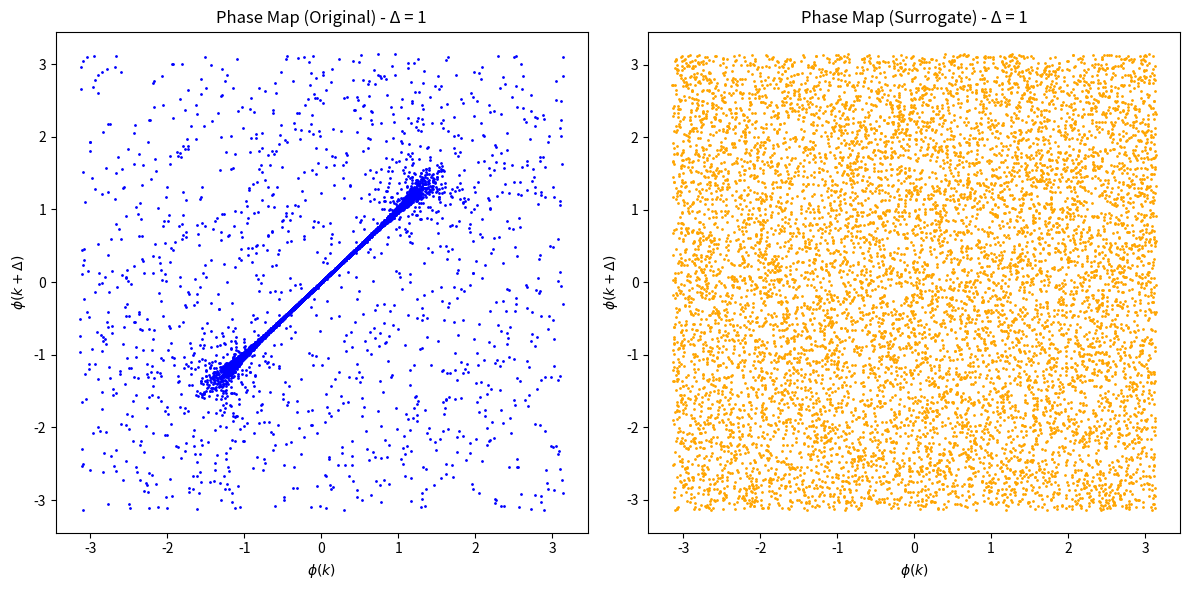

Source code (Python):
import numpy as np
import matplotlib.pyplot as plt
from scipy.integrate import solve_ivp

# Lorenz system equations
def lorenz(t, state, sigma=10, beta=8/3, rho=28):
    x, y, z = state
    dxdt = sigma * (y - x)
    dydt = x * (rho - z) - y
    dzdt = x * y - beta * z
    return [dxdt, dydt, dzdt]

# Simulate the Lorenz system
def generate_lorenz_data(t_max=100, dt=0.01, initial_state=[1.0, 0.0, 0.0]):
    t_span = (0, t_max)
    t_eval = np.arange(0, t_max, dt)
    sol = solve_ivp(lorenz, t_span, initial_state, t_eval=t_eval, method='RK45')
    return sol.t, sol.y[0]  # Return time and x-coordinate

# Generate Lorenz time series
t, x = generate_lorenz_data()

np.random.seed(42)
n = 10000  # Number of time series entries
phi = 0.7  # AR(1) coefficient
sigma = 1.0  # Standard deviation of noise
y = np.zeros(n)
epsilon = np.random.normal(0, sigma, n)

# Generate AR(1) time series
y[0] = epsilon[0]
for t_idx in range(1, n):
    y[t_idx] = phi * y[t_idx-1] + epsilon[t_idx]

#t, x = np.linspace(0, 9999, 10000), y

# Fourier Transform of the time series
X = np.fft.fft(x)

# Extract Fourier phases
phases_original = np.angle(X)

# Phase randomization (generate surrogate)
random_phases = np.random.uniform(-np.pi, np.pi, size=X.shape)
X_randomized = np.abs(X) * np.exp(1j * random_phases)
phases_surrogate = np.angle(X_randomized)

# Define phase lag Δ
delta = 1  # Adjust for different phase relationships

# Generate phase maps: φ(k) vs. φ(k + Δ)
phi_k = phases_original[:-delta]
phi_k_delta = phases_original[delta:]

phi_k_surr = phases_surrogate[:-delta]
phi_k_delta_surr = phases_surrogate[delta:]

# Plot Phase Maps
plt.figure(figsize=(12, 6))

plt.subplot(1, 2, 1)
plt.scatter(phi_k, phi_k_delta, s=1, color='blue')
plt.title(f'Phase Map (Original) - Δ = {delta}')
plt.xlabel(r'$\phi(k)$')
plt.ylabel(r'$\phi(k + \Delta)$')

plt.subplot(1, 2, 2)
plt.scatter(phi_k_surr, phi_k_delta_surr, s=1, color='orange')
plt.title(f'Phase Map (Surrogate) - Δ = {delta}')
plt.xlabel(r'$\phi(k)$')
plt.ylabel(r'$\phi(k + \Delta)$')

plt.tight_layout()
plt.show()
